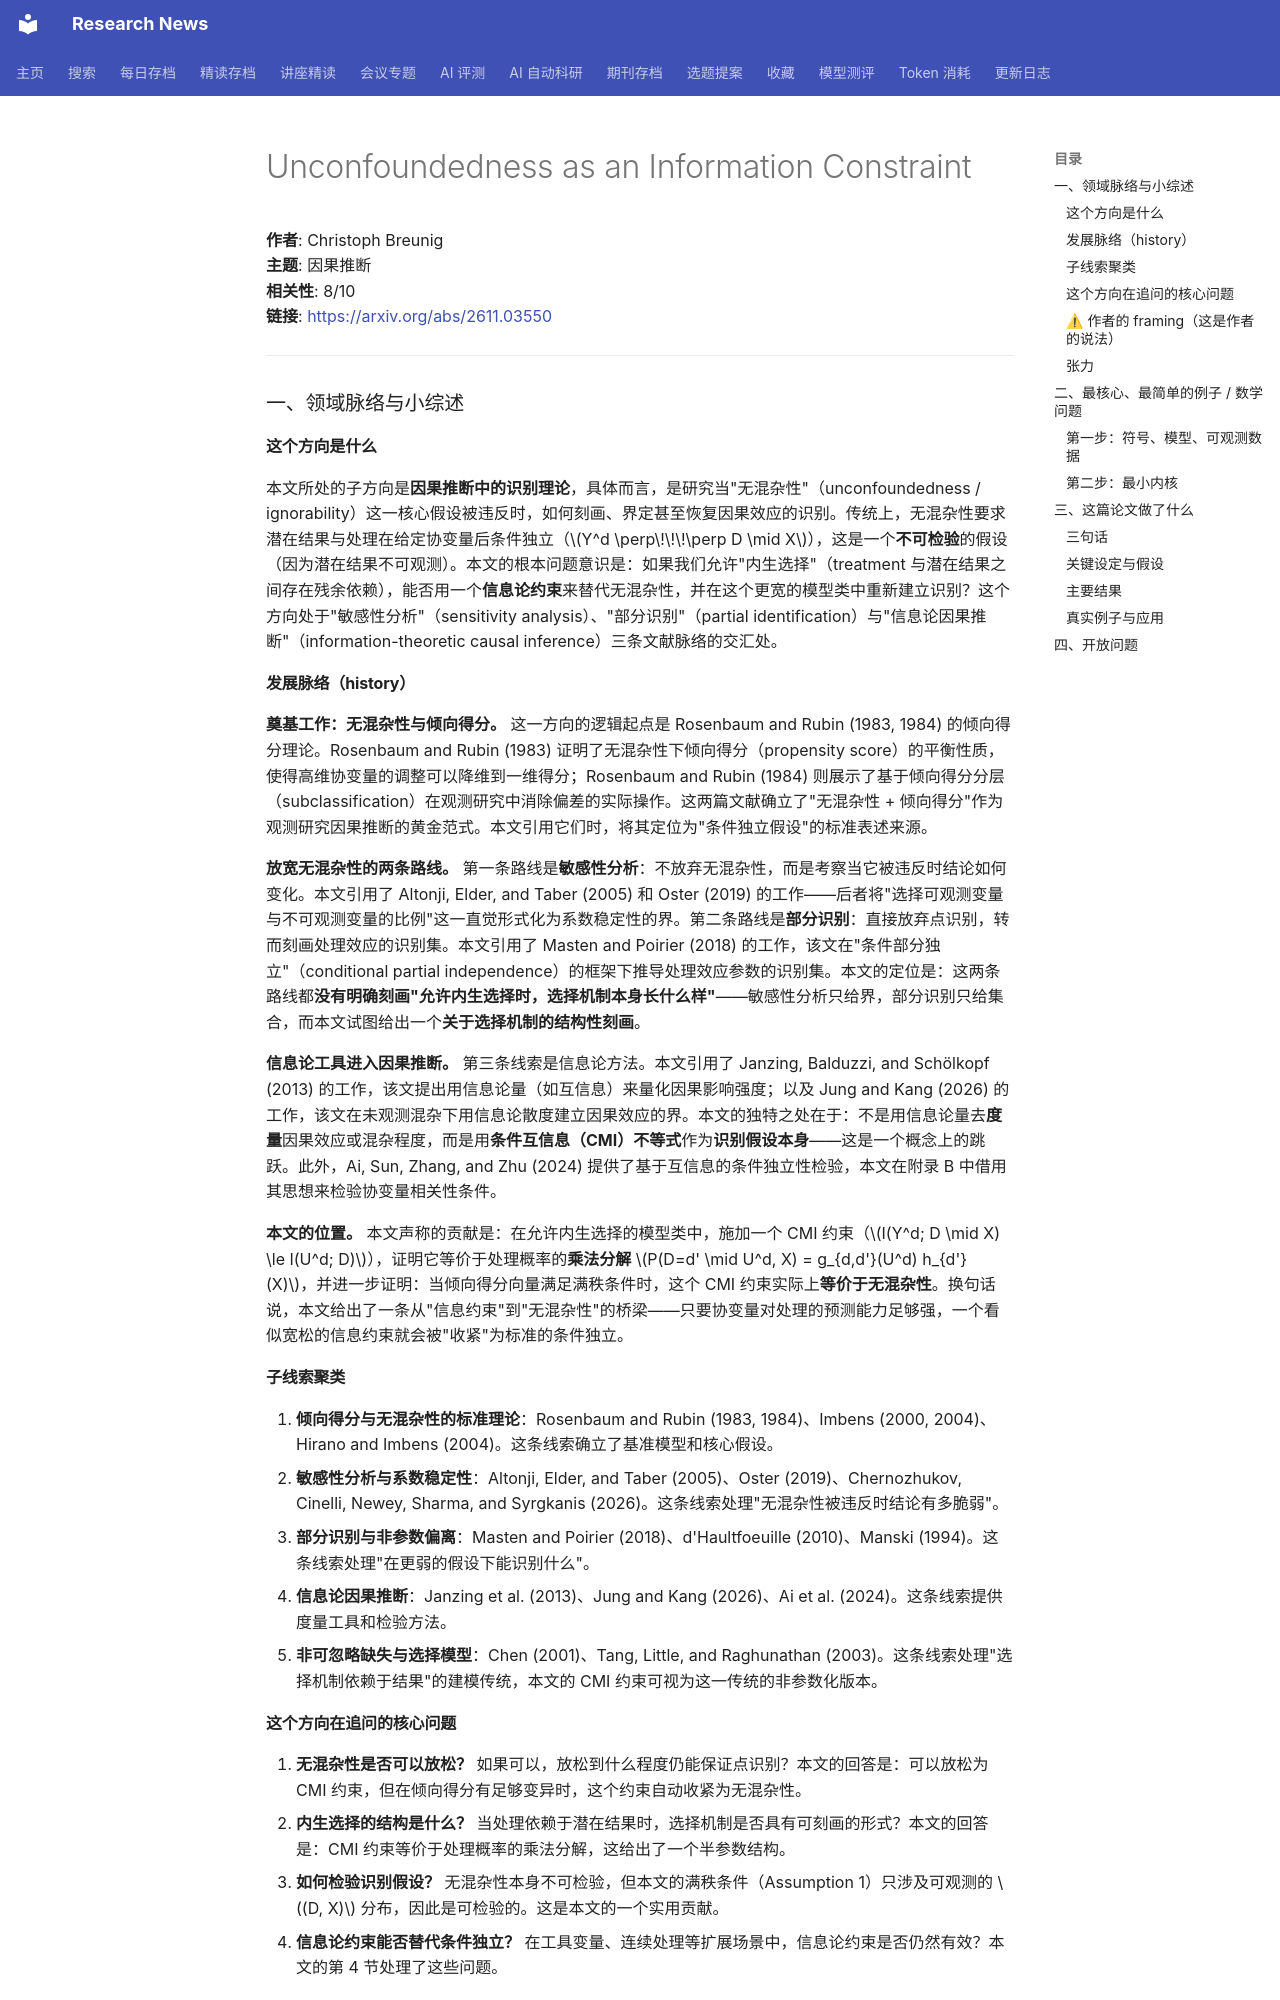

repository: cxy0714/research-news · page: deep_reads/2026-11-02-2611.03550/index.html · generator: mkdocs

# Unconfoundedness as an Information Constraint

**作者**: Christoph Breunig  
**主题**: 因果推断  
**相关性**: 8/10  
**链接**: <https://arxiv.org/abs/2611.03550>

---

### 一、领域脉络与小综述

#### 这个方向是什么

本文所处的子方向是**因果推断中的识别理论**，具体而言，是研究当"无混杂性"（unconfoundedness / ignorability）这一核心假设被违反时，如何刻画、界定甚至恢复因果效应的识别。传统上，无混杂性要求潜在结果与处理在给定协变量后条件独立（$Y^d \perp\!\!\!\perp D \mid X$），这是一个**不可检验**的假设（因为潜在结果不可观测）。本文的根本问题意识是：如果我们允许"内生选择"（treatment 与潜在结果之间存在残余依赖），能否用一个**信息论约束**来替代无混杂性，并在这个更宽的模型类中重新建立识别？这个方向处于"敏感性分析"（sensitivity analysis）、"部分识别"（partial identification）与"信息论因果推断"（information-theoretic causal inference）三条文献脉络的交汇处。

#### 发展脉络（history）

**奠基工作：无混杂性与倾向得分。** 这一方向的逻辑起点是 Rosenbaum and Rubin (1983, 1984) 的倾向得分理论。Rosenbaum and Rubin (1983) 证明了无混杂性下倾向得分（propensity score）的平衡性质，使得高维协变量的调整可以降维到一维得分；Rosenbaum and Rubin (1984) 则展示了基于倾向得分分层（subclassification）在观测研究中消除偏差的实际操作。这两篇文献确立了"无混杂性 + 倾向得分"作为观测研究因果推断的黄金范式。本文引用它们时，将其定位为"条件独立假设"的标准表述来源。

**放宽无混杂性的两条路线。** 第一条路线是**敏感性分析**：不放弃无混杂性，而是考察当它被违反时结论如何变化。本文引用了 Altonji, Elder, and Taber (2005) 和 Oster (2019) 的工作——后者将"选择可观测变量与不可观测变量的比例"这一直觉形式化为系数稳定性的界。第二条路线是**部分识别**：直接放弃点识别，转而刻画处理效应的识别集。本文引用了 Masten and Poirier (2018) 的工作，该文在"条件部分独立"（conditional partial independence）的框架下推导处理效应参数的识别集。本文的定位是：这两条路线都**没有明确刻画"允许内生选择时，选择机制本身长什么样"**——敏感性分析只给界，部分识别只给集合，而本文试图给出一个**关于选择机制的结构性刻画**。

**信息论工具进入因果推断。** 第三条线索是信息论方法。本文引用了 Janzing, Balduzzi, and Schölkopf (2013) 的工作，该文提出用信息论量（如互信息）来量化因果影响强度；以及 Jung and Kang (2026) 的工作，该文在未观测混杂下用信息论散度建立因果效应的界。本文的独特之处在于：不是用信息论量去**度量**因果效应或混杂程度，而是用**条件互信息（CMI）不等式**作为**识别假设本身**——这是一个概念上的跳跃。此外，Ai, Sun, Zhang, and Zhu (2024) 提供了基于互信息的条件独立性检验，本文在附录 B 中借用其思想来检验协变量相关性条件。

**本文的位置。** 本文声称的贡献是：在允许内生选择的模型类中，施加一个 CMI 约束（$I(Y^d; D \mid X) \le I(U^d; D)$），证明它等价于处理概率的**乘法分解** $P(D=d' \mid U^d, X) = g_{d,d'}(U^d) h_{d'}(X)$，并进一步证明：当倾向得分向量满足满秩条件时，这个 CMI 约束实际上**等价于无混杂性**。换句话说，本文给出了一条从"信息约束"到"无混杂性"的桥梁——只要协变量对处理的预测能力足够强，一个看似宽松的信息约束就会被"收紧"为标准的条件独立。

#### 子线索聚类

1. **倾向得分与无混杂性的标准理论**：Rosenbaum and Rubin (1983, 1984)、Imbens (2000, 2004)、Hirano and Imbens (2004)。这条线索确立了基准模型和核心假设。
2. **敏感性分析与系数稳定性**：Altonji, Elder, and Taber (2005)、Oster (2019)、Chernozhukov, Cinelli, Newey, Sharma, and Syrgkanis (2026)。这条线索处理"无混杂性被违反时结论有多脆弱"。
3. **部分识别与非参数偏离**：Masten and Poirier (2018)、d'Haultfoeuille (2010)、Manski (1994)。这条线索处理"在更弱的假设下能识别什么"。
4. **信息论因果推断**：Janzing et al. (2013)、Jung and Kang (2026)、Ai et al. (2024)。这条线索提供度量工具和检验方法。
5. **非可忽略缺失与选择模型**：Chen (2001)、Tang, Little, and Raghunathan (2003)。这条线索处理"选择机制依赖于结果"的建模传统，本文的 CMI 约束可视为这一传统的非参数化版本。

#### 这个方向在追问的核心问题

1. **无混杂性是否可以放松？** 如果可以，放松到什么程度仍能保证点识别？本文的回答是：可以放松为 CMI 约束，但在倾向得分有足够变异时，这个约束自动收紧为无混杂性。
2. **内生选择的结构是什么？** 当处理依赖于潜在结果时，选择机制是否具有可刻画的形式？本文的回答是：CMI 约束等价于处理概率的乘法分解，这给出了一个半参数结构。
3. **如何检验识别假设？** 无混杂性本身不可检验，但本文的满秩条件（Assumption 1）只涉及可观测的 $(D, X)$ 分布，因此是可检验的。这是本文的一个实用贡献。
4. **信息论约束能否替代条件独立？** 在工具变量、连续处理等扩展场景中，信息论约束是否仍然有效？本文的第 4 节处理了这些问题。
